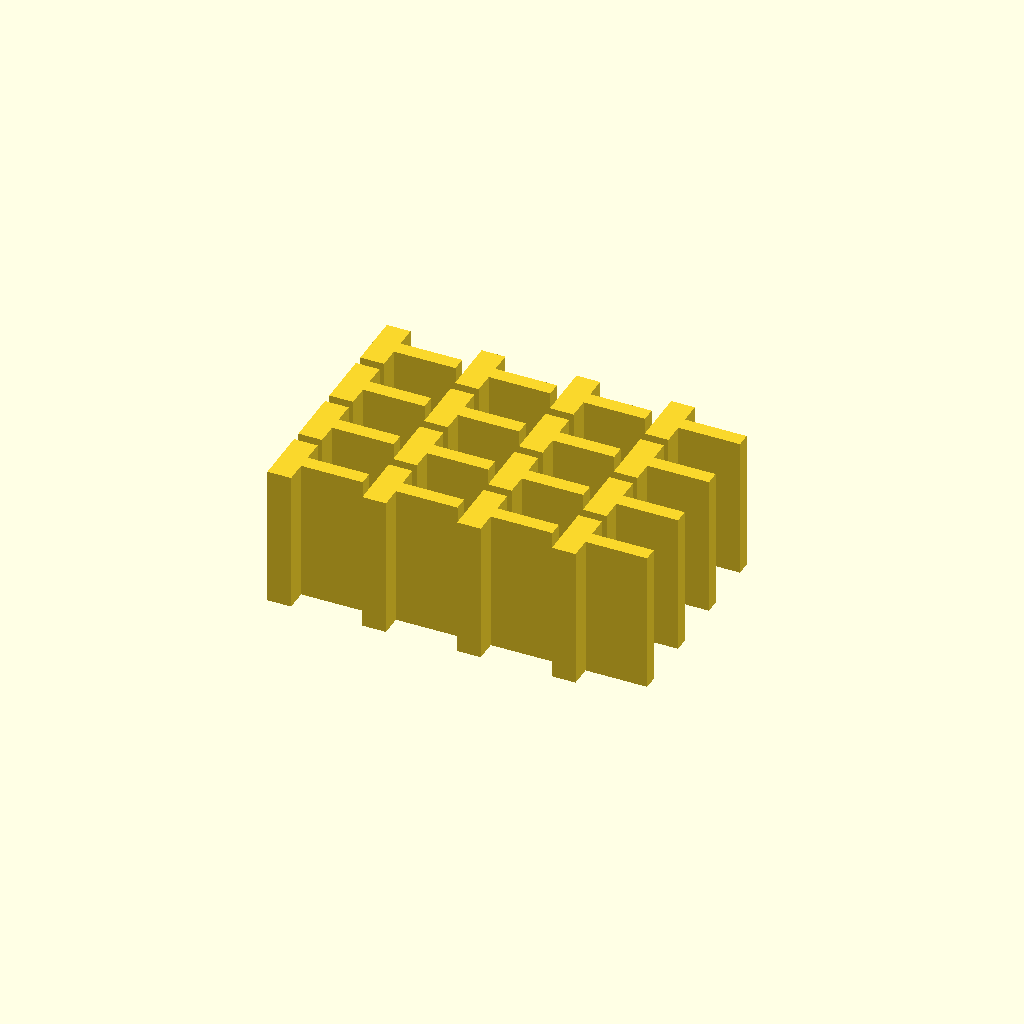
Cell 1 — every parameter at its default value.
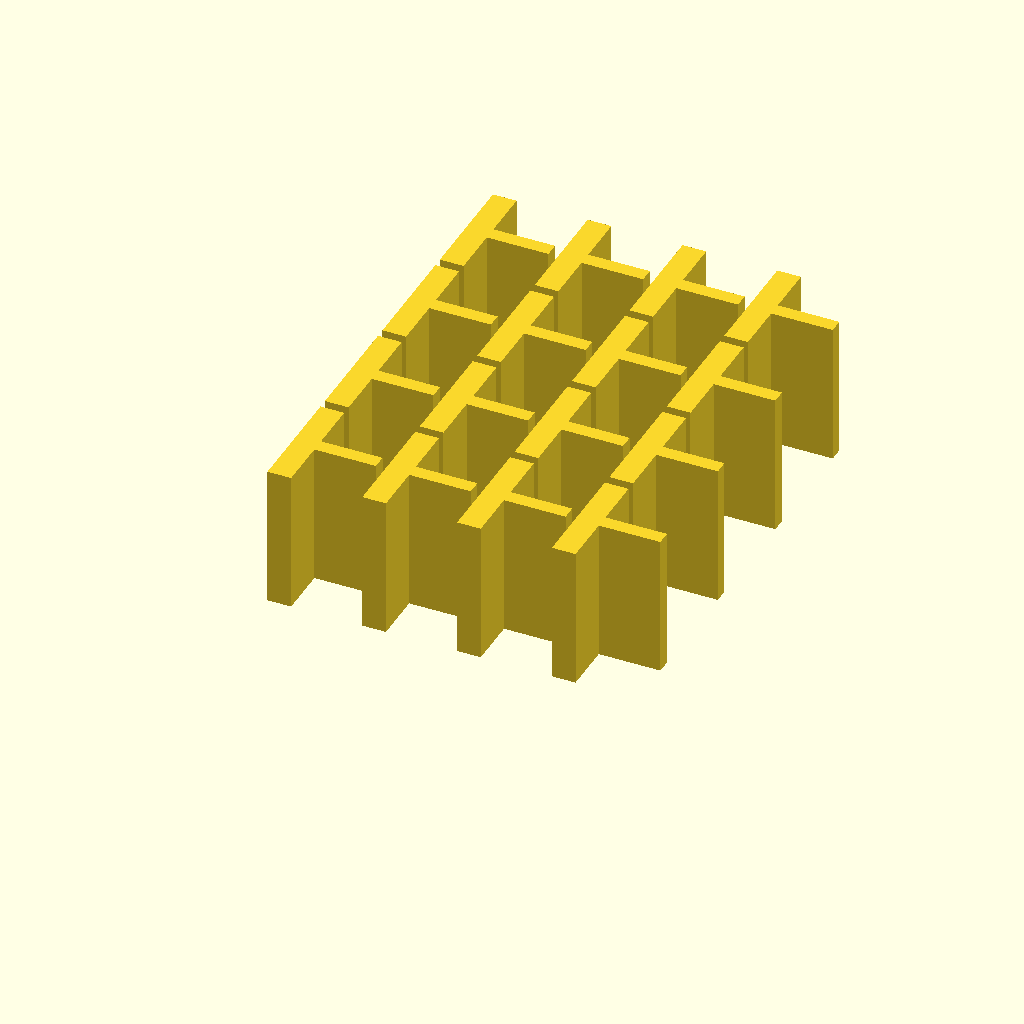
Cell 2 — w set to 24, the other parameters unchanged.
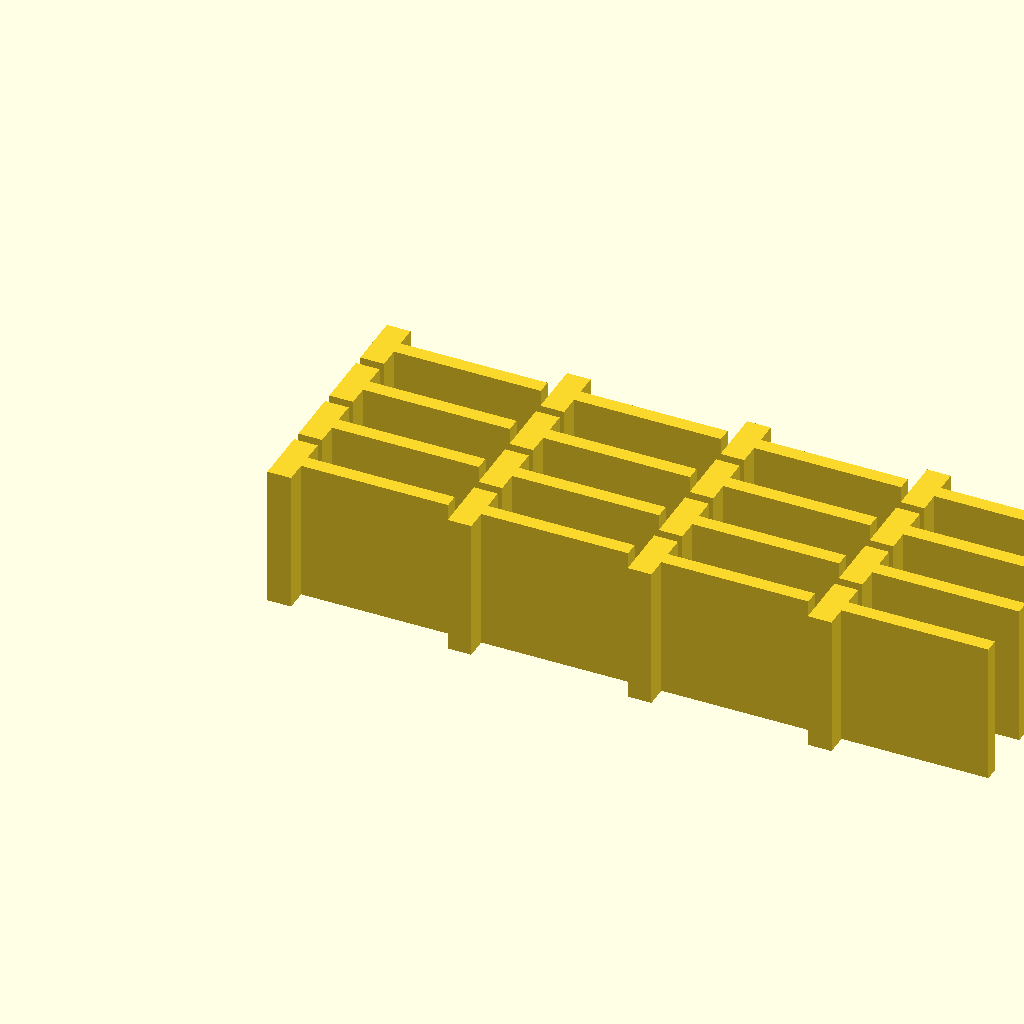
Cell 3: h = 36 (everything else at default).
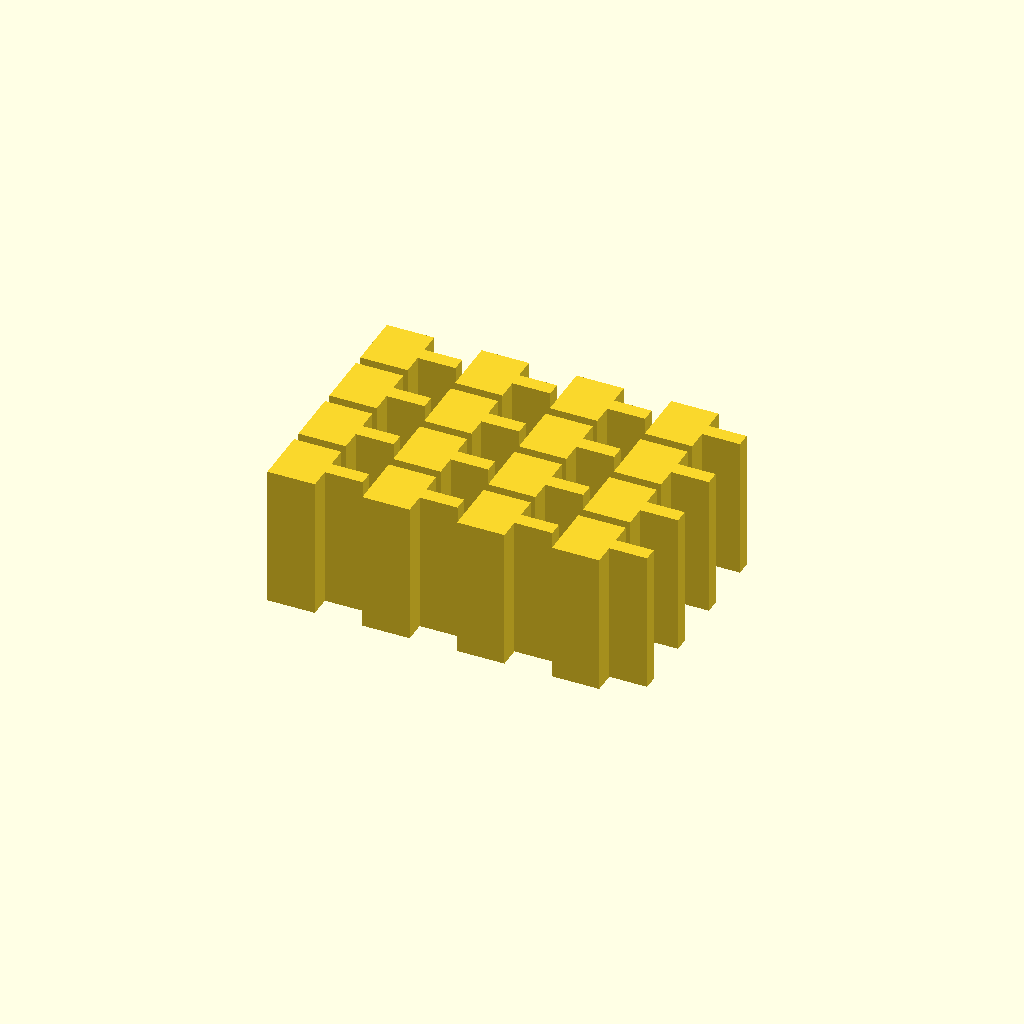
Cell 4: c = 10 (everything else at default).
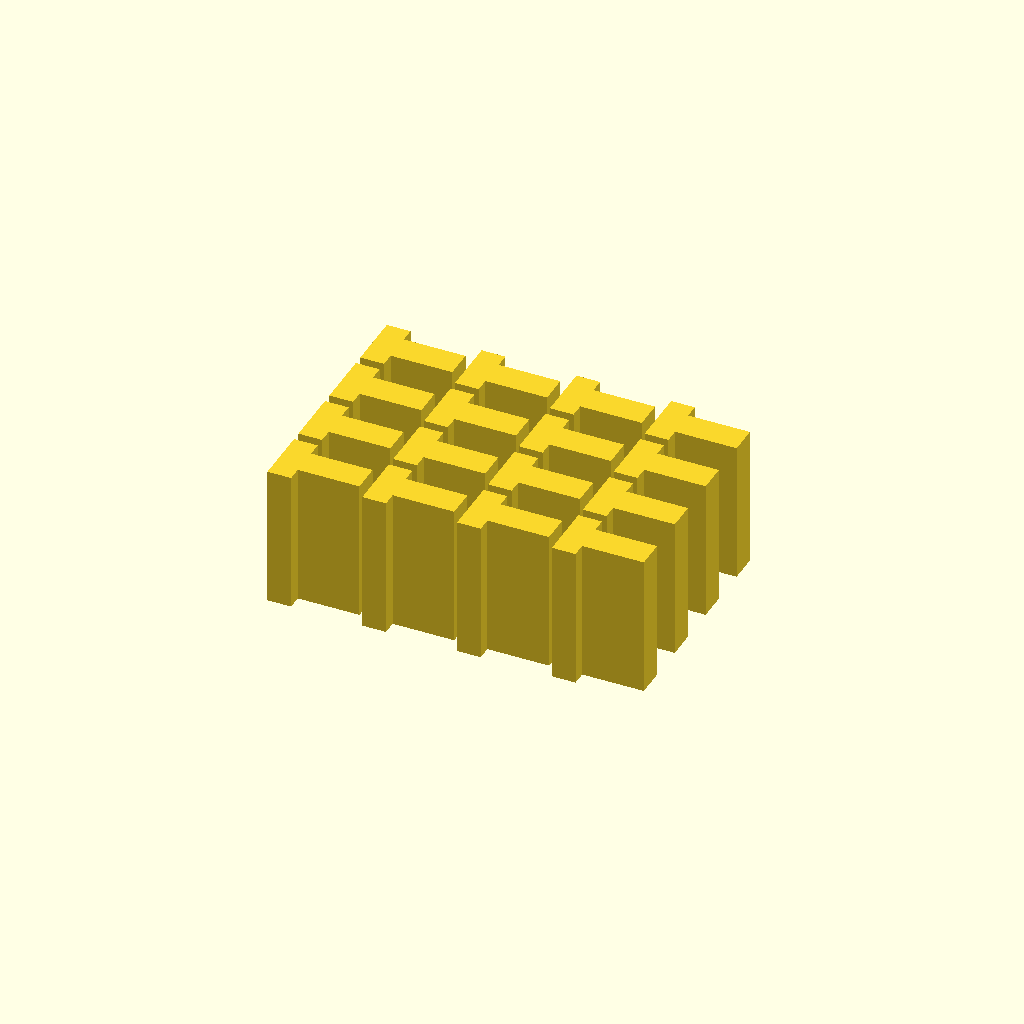
Cell 5: t = 6 (everything else at default).
All cells are drawn from one camera (rotation 55°, 0°, 25°, orthographic, colour scheme Cornfield), so only the parameter changes between them.
OpenSCAD source file shim_one_eigth.scad:
w = 12;
h = 18;
c = 5;
t = 3; 

for( x = [0:3] ) {
    for( y = [0:3] ) {
        translate([(h+2)*x,(w+2)*y,0])
            linear_extrude(height=30)
            polygon(points=[
                [0,0],[0,w],[c,w],[c,(w+t)/2],[h,(w+t)/2],[h,(w-t)/2],[c,(w-t)/2],[c,0]]);
    }
}
Parameter table extracted from the source (name, type, default, range or options):
w: number, default 12
h: number, default 18
c: number, default 5
t: number, default 3
